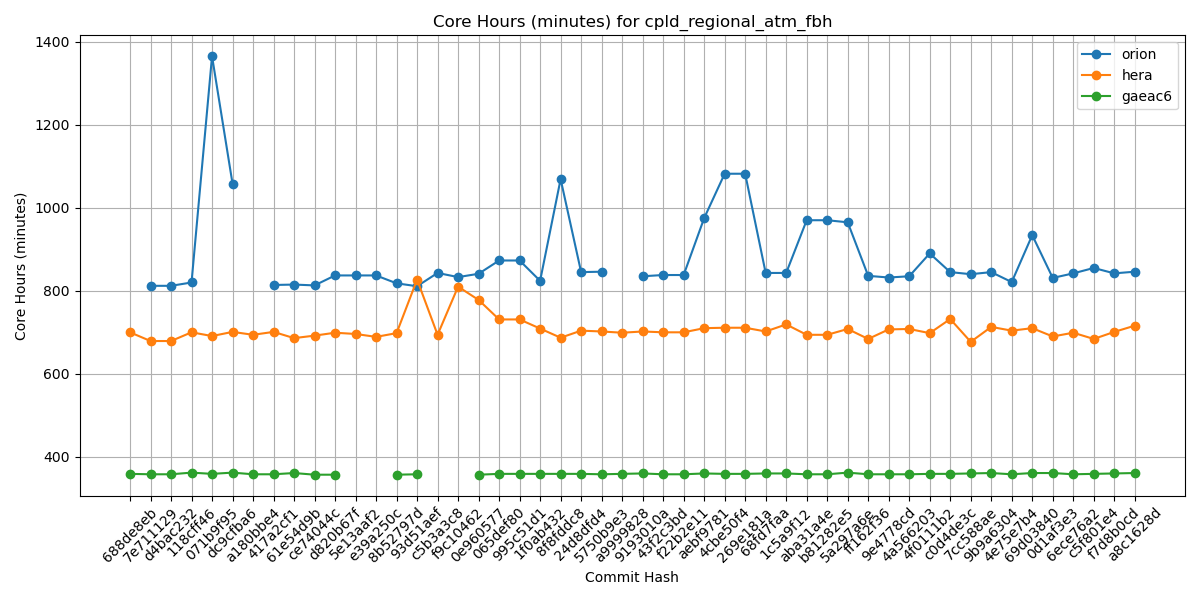

Values plotted in this chart, from the file beside it:
Hash, orion, hera, gaeac6
688de8eb, , 700, 359
7e711129, 812, 679, 358
d4bac232, 812, 679, 358
118cff46, 820, 700, 362
071b9f95, 1365, 691, 359
dc9cfba6, 1058, 701, 362
a180bbe4, , 694, 358
417a2cf1, 814, 701, 358
61e54d9b, 815, 686, 361
ce74044c, 813, 692, 357
d820b67f, 837, 699, 357
5e13aaf2, 837, 696, 
e39a250c, 837, 689, 
8b52797d, 818, 698, 357
93d51aef, 811, 827, 358
c5b3a3c8, 843, 694, 
f9c10462, 833, 810, 
0e960577, 841, 778, 357
065def80, 873, 731, 359
995c51d1, 873, 731, 359
1f0ab432, 824, 709, 359
8f8fddc8, 1069, 687, 359
24d8dfd4, 845, 704, 359
5750b9e3, 846, 702, 358
a9999828, , 699, 359
9193010a, 835, 702, 360
43f2c3bd, 838, 700, 358
f22b2e11, 838, 700, 358
aebf9781, 975, 710, 360
4cbe50f4, 1082, 711, 359
269e181a, 1082, 711, 359
68fd7faa, 843, 702, 360
1c5a9f12, 843, 719, 360
aba31a4e, 970, 694, 358
b81282e5, 970, 694, 358
5a297a6e, 965, 708, 362
ff162f36, 836, 684, 358
9e4778cd, 832, 707, 358
4a566203, 835, 708, 358
4f0111b2, 890, 698, 359
c0d4de3c, 845, 732, 359
7cc588ae, 840, 677, 360
9b9a6304, 845, 713, 361
4e75e7b4, 821, 704, 358
69d03840, 934, 710, 361
0d1af3e3, 831, 690, 361
6ece76a2, 842, 699, 358
c5f801e4, 855, 684, 359
f7d8b0cd, 842, 701, 360
a8c1628d, 846, 716, 361
